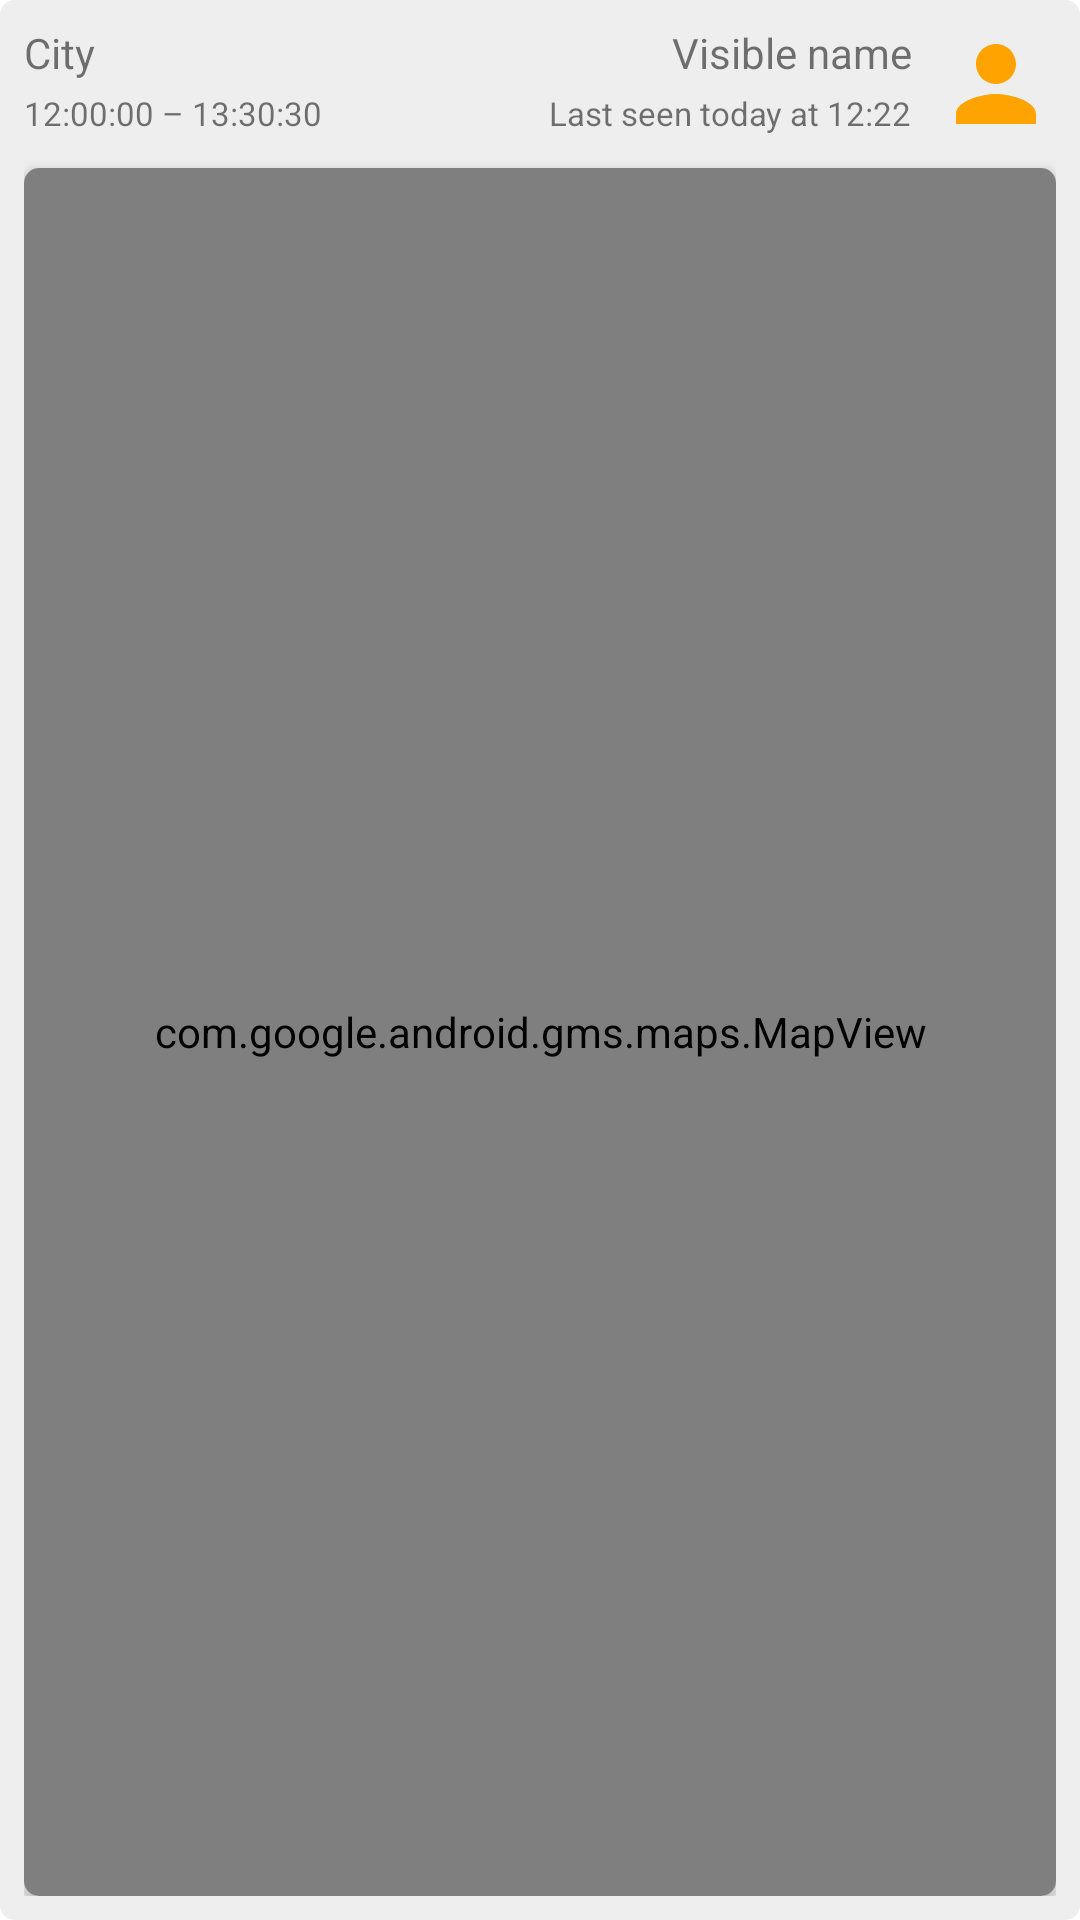

This screen was rendered from an Android layout file. Write that file and the resources it references.
<!-- AndroidManifest.xml: application theme Theme.SEALSGallery -->
<!-- res/layout/fragment_show_feed_item.xml -->
<?xml version="1.0" encoding="utf-8"?>
<androidx.constraintlayout.widget.ConstraintLayout xmlns:android="http://schemas.android.com/apk/res/android"
    xmlns:app="http://schemas.android.com/apk/res-auto"
    android:layout_width="match_parent"
    android:layout_height="match_parent"
    android:background="@drawable/recycler_bg_selector"
    android:padding="8dp"
    android:layout_margin="5dp">

    <ImageView
        android:id="@+id/userItemAvatar"
        android:layout_width="40dp"
        android:layout_height="40dp"
        app:layout_constraintEnd_toEndOf="parent"
        app:layout_constraintTop_toTopOf="parent"
        app:srcCompat="@drawable/ic_baseline_person_24"
        android:contentDescription="@string/personal_user_name" />

    <TextView
        android:id="@+id/userItemName"
        android:layout_width="wrap_content"
        android:layout_height="wrap_content"
        android:layout_marginEnd="8dp"
        android:text="@string/personal_user_name"
        android:textSize="14sp"
        app:layout_constraintEnd_toStartOf="@+id/userItemAvatar"
        app:layout_constraintTop_toTopOf="parent" />

    <TextView
        android:id="@+id/userItemLastOnline"
        android:layout_width="wrap_content"
        android:layout_height="wrap_content"
        android:layout_marginEnd="8dp"
        android:text="@string/user_last_online"
        android:textSize="11sp"
        app:layout_constraintBottom_toBottomOf="@+id/userItemAvatar"
        app:layout_constraintEnd_toStartOf="@+id/userItemAvatar"
        app:layout_constraintTop_toBottomOf="@+id/userItemName" />

    <TextView
        android:id="@+id/feedItemCity"
        android:layout_width="wrap_content"
        android:layout_height="wrap_content"
        android:text="@string/tracks_city"
        app:layout_constraintStart_toStartOf="parent"
        app:layout_constraintTop_toTopOf="@+id/userItemName" />

    <TextView
        android:id="@+id/userTrackTime"
        android:layout_width="wrap_content"
        android:layout_height="wrap_content"
        android:text="@string/track_item_time"
        android:textSize="11sp"
        app:layout_constraintBottom_toBottomOf="@+id/userItemAvatar"
        app:layout_constraintStart_toStartOf="parent"
        app:layout_constraintTop_toBottomOf="@+id/feedItemCity" />

    <androidx.cardview.widget.CardView
        android:layout_width="0dp"
        android:layout_height="0dp"
        app:layout_constraintStart_toStartOf="parent"
        app:layout_constraintEnd_toEndOf="parent"
        app:layout_constraintBottom_toBottomOf="parent"
        android:layout_marginTop="8dp"
        app:cardCornerRadius="5dp"
        app:layout_constraintTop_toBottomOf="@id/userItemAvatar">

        <com.google.android.gms.maps.MapView
            android:clickable="false"
            android:focusable="false"
            android:id="@+id/userItemMapView"
            android:layout_width="match_parent"
            android:layout_height="match_parent" />

    </androidx.cardview.widget.CardView>

</androidx.constraintlayout.widget.ConstraintLayout>
<!-- resources referenced by this layout -->
<resources>
  <!-- drawable ic_baseline_person_24 (drawable) -->
  <vector android:height="24dp" android:tint="@color/orange_dark"
      android:viewportHeight="24" android:viewportWidth="24"
      android:width="24dp" xmlns:android="http://schemas.android.com/apk/res/android">
      <path android:fillColor="@android:color/white" android:pathData="M12,12c2.21,0 4,-1.79 4,-4s-1.79,-4 -4,-4 -4,1.79 -4,4 1.79,4 4,4zM12,14c-2.67,0 -8,1.34 -8,4v2h16v-2c0,-2.66 -5.33,-4 -8,-4z"/>
  </vector>
  <!-- drawable recycler_bg_selector (drawable) -->
  <?xml version="1.0" encoding="utf-8"?>
  <selector xmlns:android="http://schemas.android.com/apk/res/android">
      <item android:state_pressed="true">
          <shape android:shape="rectangle">
              <corners android:radius="5dp" />
              <solid android:color="@color/orange" />
          </shape>
      </item>
  
      <item android:state_focused="true">
          <shape android:shape="rectangle">
              <corners android:radius="5dp" />
              <solid android:color="@color/orange_dark" />
          </shape>
      </item>
  
      <item android:state_selected="true">
          <shape android:shape="rectangle">
              <corners android:radius="5dp" />
              <solid android:color="@color/orange_light" />
          </shape>
      </item>
  
      <item>
          <shape android:shape="rectangle">
              <corners android:radius="5dp" />
              <solid android:color="@color/light_grey" />
          </shape>
      </item>
  
  </selector>
  <string name="personal_user_name">Visible name</string>
  <string name="track_item_time">12:00:00 – 13:30:30</string>
  <string name="tracks_city">City</string>
  <string name="user_last_online">Last seen today at 12:22</string>
  <style name="Theme.SEALSGallery" parent="Theme.MaterialComponents.DayNight.DarkActionBar">
          
          <item name="colorPrimary">@color/orange_light</item>
          <item name="colorPrimaryVariant">@color/orange</item>
          <item name="colorOnPrimary">@color/white</item>
          
          <item name="colorSecondary">@color/orange_light</item>
          <item name="colorSecondaryVariant">@color/orange</item>
          <item name="colorOnSecondary">@color/black</item>
          
          <item name="android:statusBarColor">@color/orange_dark</item>
          
      </style>
  <color name="orange_dark">#FFA300</color>
  <color name="orange">#FDB32F</color>
  <color name="orange_light">#FFD180</color>
  <color name="light_grey">#eeeeee</color>
  <color name="white">#FFFFFFFF</color>
  <color name="black">#FF000000</color>
</resources>
